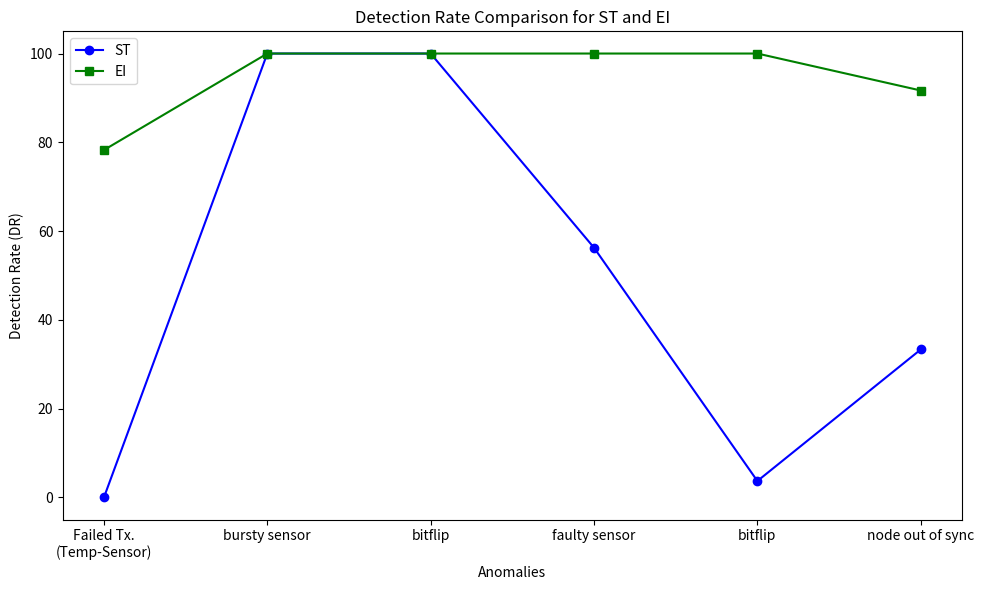

This chart was generated by the following Python code:

import matplotlib.pyplot as plt

# Data from the table
anomalies = [
    "Failed Tx.\n(Temp-Sensor)", "bursty sensor", "bitflip", 
    "faulty sensor", "bitflip", "node out of sync"
]
st_dr = [0, 100, 100, 56.25, 3.7, 33.33]   # Detection Rates for ST
ei_dr = [78.26, 100, 100, 100, 100, 91.67]  # Detection Rates for EI

# X-axis values
x = range(1, len(anomalies) + 1)

# Plotting
plt.figure(figsize=(10, 6))
plt.plot(x, st_dr, label="ST", marker='o', color='blue')
plt.plot(x, ei_dr, label="EI", marker='s', color='green')

# Adding labels and title
plt.xlabel("Anomalies")
plt.ylabel("Detection Rate (DR)")
plt.title("Detection Rate Comparison for ST and EI")
plt.xticks(ticks=x, labels=anomalies, rotation=0, ha="center")
plt.legend()

# Display the plot
plt.tight_layout()
plt.show()